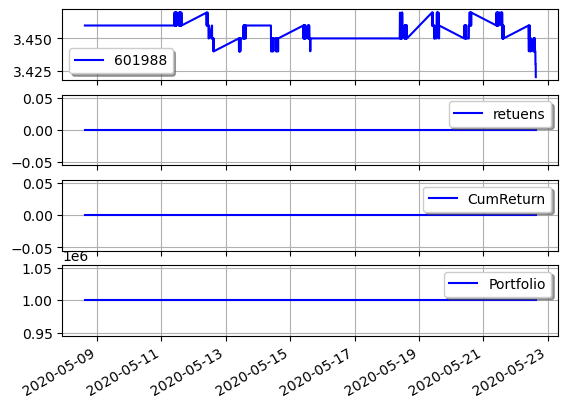

The table this chart was drawn from, first rows:
Date Time, Open, High, Low, Close, Volume, Adj Close
2020-05-11 09:35, 3.46, 3.47, 3.45, 3.46, 43884, 3.46
2020-05-11 09:36, 3.46, 3.47, 3.46, 3.47, 24789, 3.47
2020-05-11 09:37, 3.47, 3.47, 3.46, 3.47, 11713, 3.47
2020-05-11 09:38, 3.47, 3.47, 3.46, 3.47, 18029, 3.47
2020-05-11 09:39, 3.47, 3.47, 3.46, 3.46, 9108, 3.46
